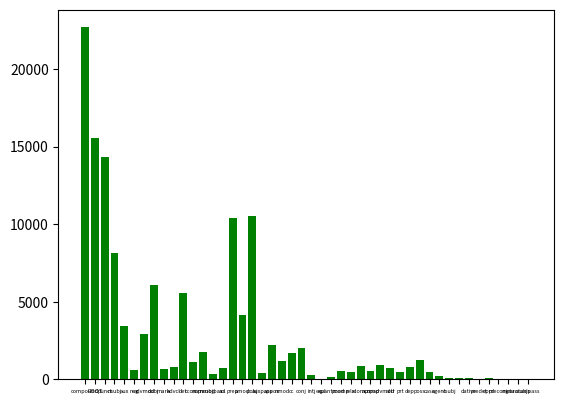

Here is the Python script that generated this plot:
import matplotlib.pyplot as plt

# generates bar graph for output by title analysis file
# This bar graph is based on dictrionary of POS, TAG, DEP

POS = {'compound': 22698, 'ROOT': 15556, 'punct': 14358, 'nsubj': 8148, 'aux': 3406, 'neg': 588, 'advmod': 2908, 'dobj': 6091, 'mark': 691, 'advcl': 803, 'det': 5584, 'ccomp': 1140, 'nummod': 1779, 'nsubjpass': 310, 'acl': 725, 'prep': 10420, 'amod': 4123, 'pobj': 10502, 'auxpass': 417, 'appos': 2184, 'nmod': 1197, 'cc': 1721, 'conj': 1998, 'intj': 271, 'expl': 36, 'quantmod': 148, 'pcomp': 558, 'relcl': 457, 'xcomp': 866, 'acomp': 561, 'npadvmod': 900, 'attr': 743, 'prt': 486, 'dep': 767, 'poss': 1253, 'case': 452, 'agent': 191, 'csubj': 70, '': 57, 'dative': 87, 'predet': 23, 'oprd': 71, 'preconj': 4, 'meta': 8, 'parataxis': 21, 'csubjpass': 3}

ax = plt.figure().add_subplot(1,1,1)
plt.bar(list(POS.keys()), POS.values(),  color='g')
plt.setp(ax.get_xticklabels(), fontsize=4)
plt.savefig('dep.jpg')
